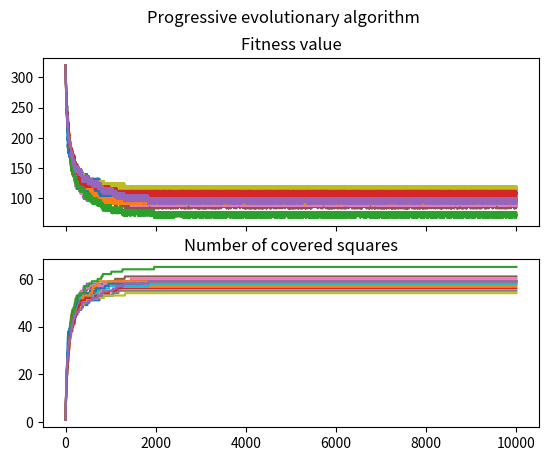

Write the Python code that produced this figure. (Note: this script raises an exception after producing the figure.)
import numpy as np
import matplotlib.pyplot as plt
from tqdm.auto import tqdm


def Algorithm_X(Given_matrix):
    # input:
    # Given_matrix = np.array([x,y]) containing only ones and zeros

    def Sub_alg(A, d):
        if A.size == 0:
            return [-1]

        # Sort columns by number of ones
        A = (A.T[np.argsort(A.sum(axis=0))]).T

        rows = A[A[:, 0] == 1]
        objective_row_numbers = d[A[:, 0] == 1]

        if rows.size == 0:
            return []

        solution = []
        for i, objective_row_number in zip(range(rows.shape[0]), objective_row_numbers):
            B = A.copy()
            d_c = d.copy()
            for j in np.arange(B.shape[1])[rows[i] == 1][::-1]:
                # removing each row which intersection with rows[i] is not empty
                k = B[:, j] == 0
                B = B[k]
                d_c = d_c[k]
                # removing each column that rows[i] covers
                B = np.delete(B, j, axis=1)

            previous_solution = Sub_alg(B, d_c)

            if previous_solution == [-1]:
                solution.append([objective_row_number])

            elif previous_solution:
                solution += [element + [objective_row_number] for element in previous_solution]

        return solution

    # output:
    # List of lists containing indexes of rows of given matrix,
    # which are good solution of problem.
    # If there is no good solution algorythm return empty [[]].
    return Sub_alg(Given_matrix, np.arange(Given_matrix.shape[0]))


def sudoku_matrix_representation(grid):
    # input:
    # grid = np.array([n,n]) full of intigers from range 1 to n
    # or zeros representing empty squares

    size = grid.shape[0]

    # grid to coordinates and values
    coordinates_and_values = np.array([[x, y, grid[x, y]] for x in range(size) for y in range(size) if grid[x, y] != 0])

    Row_column = np.zeros([size ** 3, size ** 2])
    Row_number = np.zeros([size ** 3, size ** 2])
    Column_number = np.zeros([size ** 3, size ** 2])
    Box_number = np.zeros([size ** 3, size ** 2])

    indexes_of_rows_to_delete = []
    indexes_of_columns_to_delete = []

    index_of_constraint_matrix = np.array(
        [[x, y, z] for x in range(size) for y in range(size) for z in range(1, size + 1)])
    for x in range(size):
        for y in range(size):
            for z in range(1, size + 1):
                Box_number[x * size * size + y * size + z - 1, int(
                    int(x / np.sqrt(size)) + int(y / np.sqrt(size)) * np.sqrt(size)) * size + z - 1] = 1
                Row_column[x * size * size + y * size + z - 1, x * size + y] = 1
                Row_number[x * size * size + y * size + z - 1, x * size + z - 1] = 1
                Column_number[x * size * size + y * size + z - 1, y * size + z - 1] = 1

    # removing rows to match condition of given grid
    for x, y, z in coordinates_and_values:
        for i in range(size):
            if i + 1 != z:
                indexes_of_rows_to_delete.append([int(x * size * size + y * size + i)])

    index_of_constraint_matrix = np.delete(index_of_constraint_matrix, indexes_of_rows_to_delete, axis=0)
    Row_column = np.delete(Row_column, indexes_of_rows_to_delete, axis=0)
    Row_number = np.delete(Row_number, indexes_of_rows_to_delete, axis=0)
    Column_number = np.delete(Column_number, indexes_of_rows_to_delete, axis=0)
    Box_number = np.delete(Box_number, indexes_of_rows_to_delete, axis=0)

    # # removing redundant columns
    # Row_column = np.delete(Row_column,[int(x*size+y) for x,y,z in coordinates_and_values], axis=1)
    # Row_number = np.delete(Row_number,[int(x*size+z-1) for x,y,z in coordinates_and_values], axis=1)
    # Column_number = np.delete(Column_number, [int(y*size+z-1) for x,y,z in coordinates_and_values], axis=1)
    # Box_number = np.delete(Box_number,[int(int(int(y/np.sqrt(size))+int(x/np.sqrt(size))*np.sqrt(size))*size+z-1) for x,y,z in coordinates_and_values], axis=1)

    # output:
    # tuple with two elements
    # first: np.array([n,3]), each row [x,y,z] represents coordinates (x,y) of number z
    # second: np.array([n,m]), matrix of constraints
    return index_of_constraint_matrix, np.hstack([Row_column, Row_number, Column_number, Box_number])

    # return index_of_constraint_matrix, Row_column, Row_number, Column_number, Box_number


def print_sudoku(grid=np.empty([0, 0]), row_numbers=None, indexes=None):
    # input:
    # 1.
    # grid = np.array([n,n]) full of intigers from 1 to n or 0 representing empty square
    # 2.
    # row_numbers = np.array([n**2]) or list - numbers of rows
    # indexes = np.array([m,3]) - each row [x,y,z] is list of coordinates (x,y) of value z

    if grid.size > 0:
        for y in range(grid.shape[1]):
            s = ""
            for x in range(grid.shape[0]):
                if grid[y, x] != 0:
                    s += str(int(grid[y, x]))
                else:
                    s += "_"
                if x % np.sqrt(grid.shape[0]) == np.sqrt(grid.shape[0]) - 1 and x != grid.shape[0] - 1:
                    s += "|"
            if y % np.sqrt(grid.shape[1]) == np.sqrt(grid.shape[1]) - 1 and y != grid.shape[1] - 1:
                s += "\n" + (int(np.sqrt(grid.shape[0])) * "-" + "+") * int(np.sqrt(grid.shape[0]) - 1) + int(
                    np.sqrt(grid.shape[0])) * "-"
            print(s)
    else:
        X = []
        Y = []
        Z = []
        for i in row_numbers:
            x, y, z = indexes[i]
            X.append(x)
            Y.append(y)
            Z.append(z)
        size = int(np.sqrt(len(X)))
        grid = np.zeros([size, size])
        for x, y, z in zip(X, Y, Z):
            grid[x, y] = z
        print_sudoku(grid=grid)


def sudoku_solution_checker(index_of_constraint_matrix, indexes):
    # input:
    # index_of_constraint_matrix = np.array([m,3]) - each row [x,y,z] is
    # a list of coordiantes (x,y) and value z
    # indexes = np.array([n]) or list - list of indexes of rows
    # from index_of_constraint_matrix

    X = []
    Y = []
    Z = []
    for id in indexes:
        x, y, z = index_of_constraint_matrix[id]
        X.append(x)
        Y.append(y)
        Z.append(z)
    if np.sqrt(len(X)) % 1 != 0:
        return False
    size = int(np.sqrt(len(X)))
    grid = np.empty([size, size])
    for x, y, z in zip(X, Y, Z):
        grid[x, y] = z

    # check row-number
    for l in grid:
        line = sorted(l)
        if line[0] != 1:
            return False
        for i in range(1, size):
            if line[i - 1] + 1 != line[i]:
                return False

    # check column number
    for l in grid.T:
        line = sorted(l)
        if line[0] != 1:
            return False
        for i in range(1, size):
            if line[i - 1] + 1 != line[i]:
                return False

    # check box-number
    Box = np.zeros([size, size])
    numerator = [0] * size
    for y in range(size):
        for x in range(size):
            current = int(int(x / np.sqrt(size)) + int(y / np.sqrt(size)) * np.sqrt(size))
            Box[current, numerator[current]] = grid[x, y]
            numerator[current] += 1
    for box in Box:
        line = sorted(box)
        if line[0] != 1:
            return False
        for i in range(1, size):
            if line[i - 1] + 1 != line[i]:
                return False
    return True


def fittnes_function(chromosome, evaluation_matrix,
                     model=lambda once, more: more - once):
    # input:
    # chromosome = 1-D array(n)
    # evaluation_matrix = np.array(n,m) of zeros and ones
    # model = lambda int, int: int; also float type numbers will work well
    # model - describes dependency of coverd elements and coverd more than once on fittnes function
    # for default model minimum of fittnes function is always zero

    filter = chromosome.astype(bool)
    solution = evaluation_matrix[filter]
    flattened = solution.sum(axis=0)
    covered_more_than_once = np.sum(flattened > 1)
    covered_once = np.sum(flattened == 1)

    # output:
    # int/float
    return model(covered_once, covered_more_than_once) + flattened.shape[0]


def mutation_one(chromosome):
    # input:
    # chromosome = 1-D array

    index_of_chosen_one = np.random.choice(np.argwhere(chromosome == 1).flatten())
    index_of_chosen_zero = np.random.choice(np.argwhere(chromosome == 0).flatten())

    # swap
    new = chromosome.copy()
    new[index_of_chosen_one] = 0
    new[index_of_chosen_zero] = 1

    # output:
    # new = 1-D array
    return new


def Progressive_evolutionary_algorithm_1(evaluation_matrix, size_of_population, initial_number_of_subsets, max_iter):
    # initialization of first generation
    sol = np.hstack(
        [np.ones(initial_number_of_subsets), np.zeros(evaluation_matrix.shape[0] - initial_number_of_subsets)])
    sol = sol.astype(int)
    np.random.shuffle(sol)
    population = sol
    for _ in range(size_of_population - 1):
        np.random.shuffle(sol)
        population = np.vstack([population, sol])

    chromosome_fitness_tracking = np.zeros([size_of_population, max_iter])
    number_of_ones_tracking = np.zeros([size_of_population, max_iter])

    last_added_subset = np.ones(size_of_population) * (-1)

    founded = False
    winning_chromosome = np.empty([])

    for i in tqdm(range(max_iter)):
        for j in range(size_of_population):
            current_fitness = fittnes_function(population[j], evaluation_matrix)
            chromosome_fitness_tracking[j, i] = current_fitness
            number_of_ones_tracking[j, i] = np.sum(population[j])
            if current_fitness == 0:
                print("I found it!")
                founded = True
                winning_chromosome = population[j]
            else:
                if np.sum(evaluation_matrix[population[j].astype(bool)].sum(axis=0) > 1) == 0:
                    last_added_subset[j] = np.random.choice(np.argwhere(population[j] == 0).flatten())
                    population[j, int(last_added_subset[j])] = 1
                else:
                    if last_added_subset[j] != -1:
                        index_of_chosen_zero = np.random.choice(np.argwhere(population[j] == 0).flatten())
                        population[j, index_of_chosen_zero] = 1
                        population[j, int(last_added_subset[j])] = 0
                        last_added_subset[j] = index_of_chosen_zero
                    else:
                        index_of_chosen_zero = np.random.choice(np.argwhere(population[j] == 0).flatten())
                        index_of_chosen_one = np.random.choice(np.argwhere(population[j] == 1).flatten())
                        population[j, index_of_chosen_one] = 0
                        population[j, index_of_chosen_zero] = 1
                        last_added_subset[j] = index_of_chosen_one
        if founded:
            return chromosome_fitness_tracking[:, :i + 1], number_of_ones_tracking[:, :i + 1], winning_chromosome
    return chromosome_fitness_tracking, number_of_ones_tracking, winning_chromosome


def plot_PEA_solution_1(chromosome_fitness_tracking, number_of_ones_tracking):
    print("Fitness value")
    print("Best:", np.min(chromosome_fitness_tracking))
    print("Mean:", np.mean(chromosome_fitness_tracking))
    print("Worst:", np.max(chromosome_fitness_tracking))

    print("\nNumber of filled squares")
    print("Max:", np.max(number_of_ones_tracking))
    print("Mean:", np.mean(number_of_ones_tracking))
    print("Min:", np.min(number_of_ones_tracking))

    N = np.arange(chromosome_fitness_tracking.shape[1])
    fig, axs = plt.subplots(2, sharex=True)
    fig.suptitle('Progressive evolutionary algorithm')
    axs[0].set_title('Fitness value')
    axs[1].set_title('Number of covered squares')
    for line1, line2 in zip(chromosome_fitness_tracking, number_of_ones_tracking):
        axs[0].plot(N, line1)
        axs[1].plot(N, line2)
    plt.show()


if __name__ == "__main__":
    # grid = np.array([[0, 1, 0, 0],
    #                  [0, 2, 0, 0],
    #                  [0, 0, 1, 0],
    #                  [0, 0, 4, 0]])
    # np.random.seed(2)

    grid = np.array([[0, 0, 0, 0, 3, 7, 6, 0, 0],
                     [0, 0, 0, 6, 0, 0, 0, 9, 0],
                     [0, 0, 8, 0, 0, 0, 0, 0, 4],
                     [0, 9, 0, 0, 0, 0, 0, 0, 1],
                     [6, 0, 0, 0, 0, 0, 0, 0, 9],
                     [3, 0, 0, 0, 0, 0, 0, 4, 0],
                     [7, 0, 0, 0, 0, 0, 8, 0, 0],
                     [0, 1, 0, 0, 0, 9, 0, 0, 0],
                     [0, 0, 2, 5, 4, 0, 0, 0, 0]])

    grid2 = np.array([[1, 0, 0, 9, 0, 4, 0, 8, 2],
                      [0, 5, 2, 6, 8, 0, 3, 0, 0],
                      [8, 6, 4, 2, 0, 0, 9, 1, 0],
                      [0, 1, 0, 0, 4, 9, 8, 0, 6],
                      [4, 9, 8, 3, 0, 0, 7, 0, 1],
                      [6, 0, 7, 0, 1, 0, 0, 9, 3],
                      [0, 8, 6, 0, 3, 5, 2, 0, 9],
                      [5, 0, 9, 0, 0, 2, 1, 2, 0],
                      [0, 3, 0, 4, 9, 7, 0, 0, 8]])

    grid_hard = np.array([[0, 0, 0, 8, 0, 1, 0, 0, 0],
                          [0, 0, 0, 0, 0, 0, 0, 4, 3],
                          [5, 0, 0, 0, 0, 0, 0, 0, 0],
                          [0, 0, 0, 0, 7, 0, 8, 0, 0],
                          [0, 0, 0, 0, 0, 0, 1, 0, 0],
                          [0, 2, 0, 0, 3, 0, 0, 0, 0],
                          [6, 0, 0, 0, 0, 0, 0, 7, 5],
                          [0, 0, 3, 4, 0, 0, 0, 0, 0],
                          [0, 0, 0, 2, 0, 0, 6, 0, 0]])

    # np.random.seed(2)


    no_of_empty_squares = 16
    rows, evaluation_matrix = sudoku_matrix_representation(grid)

    chromosome_fitness_tracking, number_of_ones_tracking, winning_chromosome = Progressive_evolutionary_algorithm_1(
        evaluation_matrix, 15, 1, 10000)
    plot_PEA_solution_1(chromosome_fitness_tracking, number_of_ones_tracking)

    if winning_chromosome.size > 0:
        print_sudoku(row_numbers=np.arange(evaluation_matrix.shape[0])[winning_chromosome.astype(bool)], indexes=rows)
